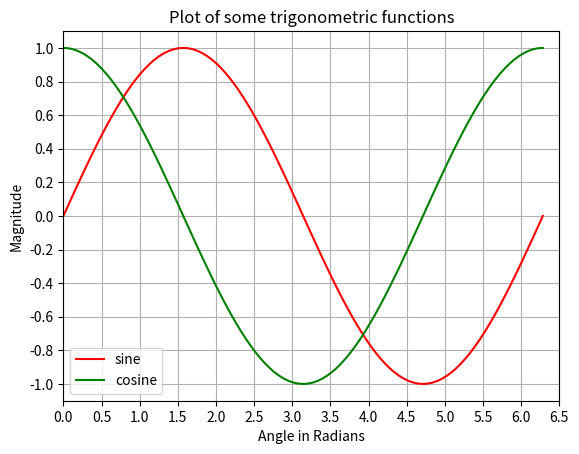

This chart was generated by the following Python code:
# Plotting tutorials in Python
# Adding Multiple plots by superimposition
# Good for plots sharing similar x, y limits
# Using single plot command and legend

import numpy as np
import matplotlib.pyplot as plt

x = np.linspace(0, 2.0*np.pi, 101)
y = np.sin(x)
z = np.cos(x)

# values for making ticks in x and y axis
xnumbers = np.linspace(0, 7, 15)
ynumbers = np.linspace(-1, 1, 11)

plt.plot(x, y, 'r', x, z, 'g') # r, g - red, green colour
plt.xlabel("Angle in Radians")
plt.ylabel("Magnitude")
plt.title("Plot of some trigonometric functions")
plt.xticks(xnumbers)
plt.yticks(ynumbers)
plt.legend(['sine', 'cosine'])
plt.grid()
plt.axis([0, 6.5, -1.1, 1.1]) # [xstart, xend, ystart, yend]
plt.show()